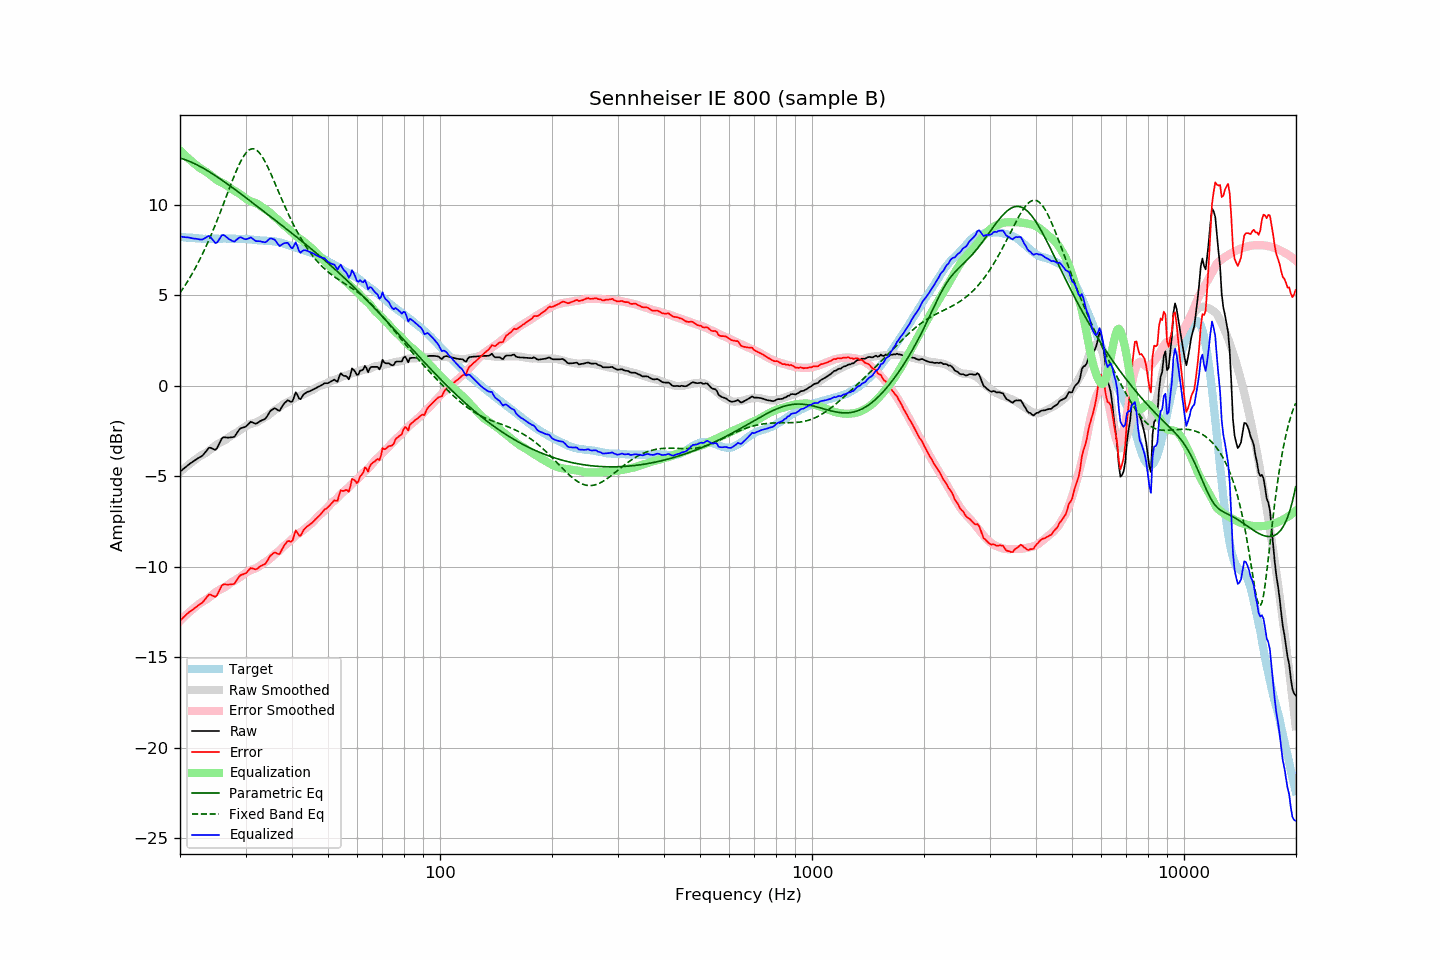

The data file committed next to this chart (first rows):
frequency, raw, error, smoothed, error_smoothed, equalization, parametric_eq, fixed_band_eq, equalized_raw, equalized_smoothed, target
20.00, -4.76, -12.99, -4.78, -13.01, 13.01, 12.58, 5.12, 8.24, 8.23, 8.23
20.20, -4.68, -12.90, -4.70, -12.92, 12.92, 12.55, 5.25, 8.23, 8.22, 8.22
20.40, -4.61, -12.82, -4.62, -12.83, 12.83, 12.52, 5.38, 8.22, 8.21, 8.20
20.61, -4.53, -12.74, -4.54, -12.74, 12.74, 12.49, 5.52, 8.21, 8.20, 8.20
20.81, -4.46, -12.64, -4.47, -12.66, 12.66, 12.46, 5.66, 8.20, 8.19, 8.18
21.02, -4.38, -12.56, -4.39, -12.58, 12.58, 12.43, 5.80, 8.19, 8.18, 8.18
21.23, -4.32, -12.49, -4.32, -12.50, 12.50, 12.39, 5.95, 8.17, 8.17, 8.17
21.44, -4.26, -12.44, -4.25, -12.42, 12.42, 12.36, 6.10, 8.16, 8.17, 8.18
21.66, -4.20, -12.37, -4.18, -12.34, 12.34, 12.32, 6.26, 8.14, 8.16, 8.17
21.87, -4.14, -12.30, -4.12, -12.27, 12.27, 12.27, 6.42, 8.13, 8.15, 8.16
22.09, -4.08, -12.23, -4.05, -12.20, 12.20, 12.23, 6.58, 8.12, 8.15, 8.15
22.31, -4.02, -12.17, -3.99, -12.13, 12.13, 12.19, 6.75, 8.11, 8.14, 8.15
22.54, -3.97, -12.11, -3.92, -12.06, 12.06, 12.14, 6.92, 8.08, 8.14, 8.14
22.76, -3.92, -12.06, -3.86, -12.00, 12.00, 12.09, 7.10, 8.07, 8.13, 8.13
22.99, -3.86, -11.99, -3.82, -11.94, 11.94, 12.04, 7.28, 8.08, 8.13, 8.12
23.22, -3.76, -11.87, -3.77, -11.89, 11.89, 11.99, 7.47, 8.13, 8.12, 8.11
23.45, -3.65, -11.77, -3.72, -11.84, 11.84, 11.94, 7.66, 8.19, 8.12, 8.12
23.69, -3.54, -11.65, -3.66, -11.78, 11.78, 11.89, 7.85, 8.23, 8.12, 8.11
23.92, -3.43, -11.54, -3.59, -11.71, 11.71, 11.83, 8.05, 8.28, 8.12, 8.11
24.16, -3.43, -11.55, -3.52, -11.64, 11.64, 11.78, 8.26, 8.21, 8.12, 8.12
24.40, -3.47, -11.60, -3.45, -11.57, 11.57, 11.72, 8.46, 8.10, 8.12, 8.12
24.65, -3.51, -11.64, -3.38, -11.50, 11.50, 11.66, 8.68, 7.99, 8.12, 8.12
24.89, -3.55, -11.67, -3.31, -11.43, 11.43, 11.61, 8.89, 7.88, 8.12, 8.12
25.14, -3.46, -11.58, -3.25, -11.37, 11.37, 11.55, 9.12, 7.91, 8.12, 8.12
25.39, -3.28, -11.40, -3.19, -11.31, 11.31, 11.49, 9.34, 8.03, 8.12, 8.12
25.65, -3.09, -11.21, -3.14, -11.27, 11.27, 11.43, 9.57, 8.18, 8.12, 8.12
25.91, -2.92, -11.04, -3.10, -11.23, 11.23, 11.36, 9.80, 8.31, 8.12, 8.12
26.16, -2.85, -10.98, -3.06, -11.18, 11.18, 11.30, 10.03, 8.33, 8.13, 8.13
26.43, -2.85, -10.98, -3.00, -11.13, 11.13, 11.24, 10.27, 8.28, 8.13, 8.13
26.69, -2.86, -10.99, -2.94, -11.07, 11.07, 11.18, 10.50, 8.21, 8.13, 8.13
26.96, -2.87, -11.00, -2.88, -11.00, 11.00, 11.11, 10.74, 8.13, 8.12, 8.13
27.23, -2.86, -10.99, -2.81, -10.93, 10.93, 11.05, 10.97, 8.07, 8.12, 8.12
27.50, -2.85, -10.97, -2.75, -10.87, 10.87, 10.98, 11.20, 8.02, 8.12, 8.12
27.77, -2.84, -10.97, -2.70, -10.82, 10.82, 10.92, 11.43, 7.98, 8.12, 8.13
28.05, -2.81, -10.94, -2.65, -10.77, 10.77, 10.85, 11.65, 7.96, 8.12, 8.13
28.33, -2.67, -10.78, -2.60, -10.72, 10.72, 10.79, 11.86, 8.05, 8.12, 8.11
28.62, -2.54, -10.65, -2.55, -10.67, 10.67, 10.72, 12.07, 8.12, 8.12, 8.11
28.90, -2.41, -10.53, -2.49, -10.61, 10.61, 10.65, 12.26, 8.19, 8.12, 8.12
29.19, -2.34, -10.46, -2.43, -10.54, 10.54, 10.59, 12.44, 8.20, 8.11, 8.11
29.48, -2.32, -10.43, -2.36, -10.47, 10.47, 10.52, 12.60, 8.15, 8.11, 8.11
29.78, -2.29, -10.40, -2.30, -10.40, 10.40, 10.45, 12.74, 8.11, 8.11, 8.11
30.08, -2.25, -10.37, -2.24, -10.34, 10.34, 10.39, 12.86, 8.09, 8.10, 8.11
30.38, -2.16, -10.26, -2.19, -10.28, 10.28, 10.32, 12.95, 8.12, 8.09, 8.10
30.68, -2.08, -10.17, -2.14, -10.23, 10.23, 10.25, 13.03, 8.15, 8.09, 8.09
30.99, -1.99, -10.08, -2.11, -10.19, 10.19, 10.18, 13.07, 8.20, 8.08, 8.08
31.30, -2.03, -10.10, -2.09, -10.16, 10.16, 10.12, 13.09, 8.13, 8.07, 8.07
31.61, -2.06, -10.13, -2.07, -10.13, 10.13, 10.05, 13.08, 8.07, 8.06, 8.06
31.93, -2.10, -10.15, -2.04, -10.10, 10.10, 9.98, 13.05, 8.00, 8.06, 8.05
32.24, -2.07, -10.12, -2.01, -10.06, 10.06, 9.91, 12.99, 7.99, 8.05, 8.05
32.57, -2.01, -10.04, -1.96, -10.00, 10.00, 9.84, 12.91, 7.99, 8.04, 8.03
32.89, -1.95, -9.98, -1.90, -9.93, 9.93, 9.78, 12.80, 7.98, 8.03, 8.03
33.22, -1.91, -9.93, -1.84, -9.86, 9.86, 9.71, 12.67, 7.95, 8.03, 8.02
33.55, -1.87, -9.89, -1.79, -9.81, 9.81, 9.64, 12.53, 7.93, 8.02, 8.02
33.89, -1.83, -9.85, -1.74, -9.75, 9.75, 9.57, 12.37, 7.92, 8.01, 8.02
34.23, -1.72, -9.73, -1.69, -9.70, 9.70, 9.50, 12.19, 7.97, 8.01, 8.00
34.57, -1.57, -9.57, -1.63, -9.63, 9.63, 9.43, 12.01, 8.06, 8.00, 8.00
34.92, -1.42, -9.42, -1.56, -9.56, 9.56, 9.37, 11.82, 8.14, 7.99, 7.99
35.27, -1.34, -9.34, -1.49, -9.48, 9.48, 9.30, 11.62, 8.13, 7.99, 8.00
35.62, -1.29, -9.27, -1.41, -9.39, 9.39, 9.23, 11.41, 8.10, 7.98, 7.98
35.97, -1.24, -9.22, -1.34, -9.31, 9.31, 9.16, 11.20, 8.06, 7.96, 7.97
... 635 more rows
